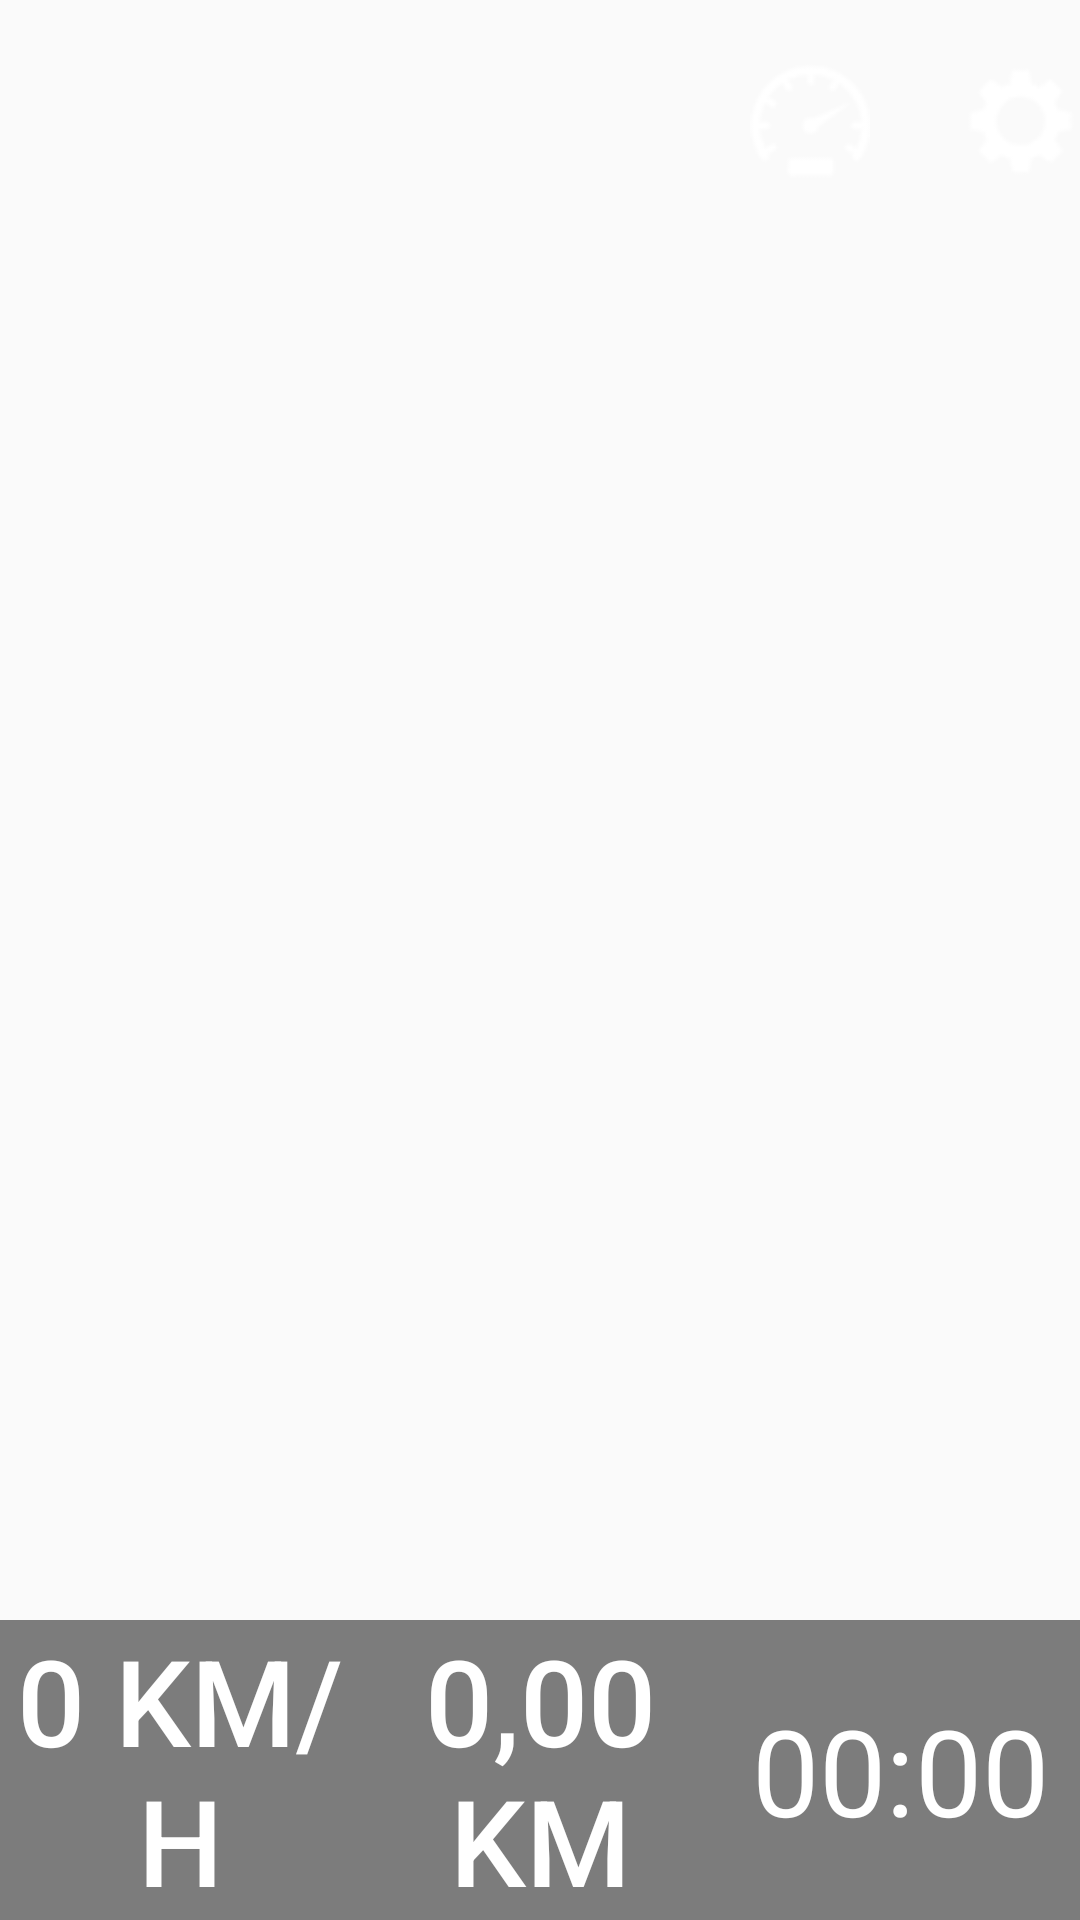

This screen was rendered from an Android layout file. Write that file and the resources it references.
<!-- AndroidManifest.xml: activity theme AppTheme.CameraTheme -->
<!-- res/layout/activity_camera.xml -->
<?xml version="1.0" encoding="utf-8"?>
<RelativeLayout xmlns:android="http://schemas.android.com/apk/res/android"
    xmlns:tools="http://schemas.android.com/tools"
    android:id="@+id/activity_main"
    android:layout_width="match_parent"
    android:layout_height="match_parent"
    tools:context="com.example.kwasheniak.rejestratorjazdyandroid.CameraActivity">

    <TextureView
        android:layout_width="match_parent"
        android:layout_height="match_parent"
        android:id="@+id/textureView" />

    <LinearLayout
        android:id="@+id/params_layout"
        android:layout_width="match_parent"
        android:layout_height="wrap_content"
        android:layout_alignParentBottom="true"
        android:layout_alignParentStart="true"
        android:orientation="horizontal"
        android:weightSum="3">

        <Button
            android:id="@+id/buttonSpeed"
            style="@style/Widget.AppCompat.Button.Borderless"
            android:layout_width="match_parent"
            android:layout_height="match_parent"
            android:layout_weight="1"
            android:text="0 Km/H"
            android:textColor="@android:color/white"
            android:textSize="40sp"
            android:background="#80000000"/>

        <Button
            android:id="@+id/buttonDistance"
            style="@style/Widget.AppCompat.Button.Borderless"
            android:layout_width="match_parent"
            android:layout_height="match_parent"
            android:layout_weight="1"
            android:text="0,00 Km"
            android:textColor="@android:color/white"
            android:textSize="40sp"
            android:background="#80000000"/>

        <Chronometer
            android:id="@+id/chronometer"
            android:layout_width="match_parent"
            android:layout_height="match_parent"
            android:layout_weight="1"
            android:gravity="center"
            android:textColor="@android:color/white"
            android:textSize="40sp"
            android:background="#80000000"/>

    </LinearLayout>

    <Button
        android:id="@+id/buttonRecord"
        android:layout_width="70dp"
        android:layout_height="70dp"
        android:layout_alignParentEnd="true"
        android:layout_centerVertical="true"
        android:layout_marginEnd="@dimen/cast_expanded_controller_control_toolbar_min_height"
        android:background="@drawable/cast_ic_expanded_controller_play" />

    <Button
        android:id="@+id/buttonSettings"
        android:layout_width="40dp"
        android:layout_height="40dp"
        android:layout_alignEnd="@+id/buttonRecord"
        android:layout_alignParentTop="true"
        android:layout_marginTop="20dp"
        android:background="@drawable/icongearsettings"/>

    <Button
        android:id="@+id/buttonShowParams"
        android:layout_width="40dp"
        android:layout_height="40dp"
        android:background="@drawable/iconspeedometer"
        android:layout_alignTop="@+id/buttonSettings"
        android:layout_toStartOf="@+id/buttonRecord" />

    <Button
        android:id="@+id/buttonFreeStorage"
        style="@style/Widget.AppCompat.Button.Borderless"
        android:layout_width="wrap_content"
        android:layout_height="wrap_content"
        android:layout_alignParentStart="true"
        android:layout_alignParentTop="true"
        android:layout_marginStart="15dp"
        android:layout_marginTop="11dp"
        android:background="#80000000"
        android:textColor="@android:color/white"
        android:textSize="25sp"
        android:visibility="gone" />

</RelativeLayout>
<!-- resources referenced by this layout -->
<resources>
  <!-- drawable icongearsettings: png bitmap (drawable, 1081 bytes) -->
  <!-- drawable iconspeedometer: png bitmap (drawable, 1382 bytes) -->
  <style name="AppTheme.CameraTheme">
          <item name="android:windowTranslucentNavigation">true</item>
          <item name="windowActionBar">false</item>
          <item name="windowNoTitle">true</item>
          <item name="android:windowFullscreen">true</item>
      </style>
</resources>
